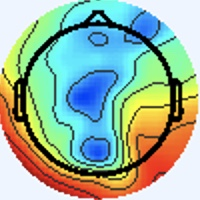

The file beside this chart, header and first rows:
[238 245 255], [238 245 255], [238 245 255], [238 245 255], [238 245 255], [238 245 255], [238 245 255], [238 245 255], [238 245 255], [238 245 255], [238 245 255], [238 245 255], [238 245 255], [238 245 255], [238 245 255], [238 245 255], [238 245 255], [238 245 255], [238 245 255], [238 245 255], [238 245 255], [238 245 255], [238 245 255], [238 245 255]
[238 245 255], [238 245 255], [238 245 255], [238 245 255], [238 245 255], [238 245 255], [238 245 255], [238 245 255], [238 245 255], [238 245 255], [238 245 255], [238 245 255], [238 245 255], [238 245 255], [238 245 255], [238 245 255], [238 245 255], [238 245 255], [238 245 255], [238 245 255], [238 245 255], [238 245 255], [238 245 255], [238 245 255]
[238 245 255], [238 245 255], [238 245 255], [238 245 255], [238 245 255], [238 245 255], [238 245 255], [238 245 255], [238 245 255], [238 245 255], [238 245 255], [238 245 255], [238 245 255], [238 245 255], [238 245 255], [238 245 255], [238 245 255], [238 245 255], [238 245 255], [238 245 255], [238 245 255], [238 245 255], [238 245 255], [238 245 255]
[238 245 255], [238 245 255], [238 245 255], [238 245 255], [238 245 255], [238 245 255], [238 245 255], [238 245 255], [238 245 255], [238 245 255], [238 245 255], [238 245 255], [238 245 255], [238 245 255], [238 245 255], [238 245 255], [238 245 255], [238 245 255], [238 245 255], [238 245 255], [238 245 255], [238 245 255], [238 245 255], [238 245 255]
[238 245 255], [238 245 255], [238 245 255], [238 245 255], [238 245 255], [238 245 255], [238 245 255], [238 245 255], [238 245 255], [238 245 255], [238 245 255], [238 245 255], [238 245 255], [238 245 255], [238 245 255], [238 245 255], [238 245 255], [238 245 255], [238 245 255], [238 245 255], [238 245 255], [238 245 255], [238 245 255], [238 245 255]
[238 245 255], [238 245 255], [238 245 255], [238 245 255], [238 245 255], [238 245 255], [238 245 255], [238 245 255], [238 245 255], [238 245 255], [238 245 255], [238 245 255], [238 245 255], [238 245 255], [238 245 255], [238 245 255], [238 245 255], [238 245 255], [238 245 255], [238 245 255], [238 245 255], [238 245 255], [238 245 255], [238 245 255]
[238 245 255], [238 245 255], [238 245 255], [238 245 255], [238 245 255], [238 245 255], [238 245 255], [238 245 255], [238 245 255], [238 245 255], [238 245 255], [238 245 255], [238 245 255], [238 245 255], [238 245 255], [238 245 255], [238 245 255], [238 245 255], [238 245 255], [238 245 255], [238 245 255], [238 245 255], [238 245 255], [238 245 255]
[238 245 255], [238 245 255], [238 245 255], [238 245 255], [238 245 255], [238 245 255], [238 245 255], [238 245 255], [238 245 255], [238 245 255], [238 245 255], [238 245 255], [238 245 255], [238 245 255], [238 245 255], [238 245 255], [238 245 255], [238 245 255], [238 245 255], [238 245 255], [238 245 255], [238 245 255], [238 245 255], [238 245 255]
[238 245 255], [238 245 255], [238 245 255], [238 245 255], [238 245 255], [238 245 255], [238 245 255], [238 245 255], [238 245 255], [238 245 255], [238 245 255], [238 245 255], [238 245 255], [238 245 255], [238 245 255], [238 245 255], [238 245 255], [238 245 255], [238 245 255], [238 245 255], [238 245 255], [238 245 255], [238 245 255], [238 245 255]
[238 245 255], [238 245 255], [238 245 255], [238 245 255], [238 245 255], [238 245 255], [238 245 255], [238 245 255], [238 245 255], [238 245 255], [238 245 255], [238 245 255], [238 245 255], [238 245 255], [238 245 255], [238 245 255], [238 245 255], [238 245 255], [238 245 255], [238 245 255], [238 245 255], [238 245 255], [238 245 255], [238 245 255]
[238 245 255], [238 245 255], [238 245 255], [238 245 255], [238 245 255], [238 245 255], [238 245 255], [238 245 255], [238 245 255], [238 245 255], [238 245 255], [238 245 255], [238 245 255], [238 245 255], [238 245 255], [238 245 255], [238 245 255], [238 245 255], [238 245 255], [238 245 255], [238 245 255], [238 245 255], [238 245 255], [238 245 255]
[238 245 255], [238 245 255], [238 245 255], [238 245 255], [238 245 255], [238 245 255], [238 245 255], [238 245 255], [238 245 255], [238 245 255], [238 245 255], [238 245 255], [238 245 255], [238 245 255], [238 245 255], [238 245 255], [238 245 255], [238 245 255], [238 245 255], [238 245 255], [238 245 255], [238 245 255], [238 245 255], [238 245 255]
[238 245 255], [238 245 255], [238 245 255], [238 245 255], [238 245 255], [238 245 255], [238 245 255], [238 245 255], [238 245 255], [238 245 255], [238 245 255], [238 245 255], [238 245 255], [238 245 255], [238 245 255], [238 245 255], [238 245 255], [238 245 255], [238 245 255], [238 245 255], [238 245 255], [238 245 255], [238 245 255], [238 245 255]
[238 245 255], [238 245 255], [238 245 255], [238 245 255], [238 245 255], [238 245 255], [238 245 255], [238 245 255], [238 245 255], [238 245 255], [238 245 255], [238 245 255], [238 245 255], [238 245 255], [238 245 255], [238 245 255], [238 245 255], [238 245 255], [238 245 255], [238 245 255], [238 245 255], [238 245 255], [238 245 255], [238 245 255]
[238 245 255], [238 245 255], [238 245 255], [238 245 255], [238 245 255], [238 245 255], [238 245 255], [238 245 255], [238 245 255], [238 245 255], [238 245 255], [238 245 255], [238 245 255], [238 245 255], [238 245 255], [238 245 255], [238 245 255], [238 245 255], [238 245 255], [238 245 255], [238 245 255], [238 245 255], [238 245 255], [238 245 255]
[238 245 255], [238 245 255], [238 245 255], [238 245 255], [238 245 255], [238 245 255], [238 245 255], [238 245 255], [238 245 255], [238 245 255], [238 245 255], [238 245 255], [238 245 255], [238 245 255], [238 245 255], [238 245 255], [238 245 255], [238 245 255], [238 245 255], [238 245 255], [238 245 255], [238 245 255], [240 244 255], [240 244 255]
[238 245 255], [238 245 255], [238 245 255], [238 245 255], [238 245 255], [238 245 255], [238 245 255], [238 245 255], [238 245 255], [238 245 255], [238 245 255], [238 245 255], [238 245 255], [238 245 255], [238 245 255], [238 245 255], [240 244 255], [238 245 255], [237 246 253], [237 246 253], [237 246 253], [238 245 255], [241 243 255], [241 243 255]
[238 245 255], [238 245 255], [238 245 255], [238 245 255], [238 245 255], [238 245 255], [238 245 255], [238 245 255], [238 245 255], [238 245 255], [238 245 255], [238 245 255], [238 245 255], [238 245 255], [238 245 255], [238 245 255], [240 244 255], [238 245 255], [237 246 253], [237 246 253], [237 246 253], [238 245 253], [241 243 255], [241 243 255]
[238 245 255], [238 245 255], [238 245 255], [238 245 255], [238 245 255], [238 245 255], [238 245 255], [238 245 255], [238 245 255], [238 245 255], [238 245 255], [238 245 255], [238 245 255], [238 245 255], [238 245 255], [238 245 255], [240 244 255], [240 244 255], [238 245 255], [238 245 253], [238 245 253], [238 245 253], [240 244 255], [240 244 255]
[238 245 255], [238 245 255], [238 245 255], [238 245 255], [238 245 255], [238 245 255], [238 245 255], [238 245 255], [238 245 255], [238 245 255], [238 245 255], [238 245 255], [238 245 255], [238 245 255], [238 245 255], [238 245 255], [240 244 255], [240 244 255], [240 244 255], [238 245 253], [238 245 253], [238 245 255], [238 244 255], [238 244 255]
[238 245 255], [238 245 255], [238 245 255], [238 245 255], [238 245 255], [238 245 255], [238 245 255], [238 245 255], [238 245 255], [238 245 255], [238 245 255], [238 245 255], [238 245 255], [238 245 255], [238 245 255], [238 245 255], [240 244 255], [240 244 255], [240 244 253], [240 244 253], [240 244 255], [238 244 255], [238 244 255], [237 245 255]
[238 245 255], [238 245 255], [238 245 255], [238 245 255], [238 245 255], [238 245 255], [238 245 255], [238 245 255], [238 245 255], [238 245 255], [238 245 255], [238 245 255], [238 245 255], [238 245 255], [238 245 255], [238 245 255], [240 244 255], [240 244 255], [241 244 251], [241 244 253], [240 243 255], [238 244 255], [237 245 255], [237 245 255]
[238 245 255], [238 245 255], [238 245 255], [238 245 255], [238 245 255], [238 245 255], [238 245 255], [238 245 255], [238 245 255], [238 245 255], [238 245 255], [238 245 255], [238 245 255], [238 245 255], [238 245 255], [238 245 255], [238 245 255], [240 244 255], [241 244 251], [241 244 253], [240 244 255], [238 244 255], [237 245 255], [236 246 255]
[238 245 255], [238 245 255], [238 245 255], [238 245 255], [238 245 255], [238 245 255], [238 245 255], [238 245 255], [238 245 255], [238 245 255], [238 245 255], [238 245 255], [238 245 255], [238 245 255], [238 245 255], [238 245 255], [238 245 255], [238 245 255], [240 244 253], [240 244 253], [238 245 255], [237 245 255], [237 245 255], [237 246 255]
[238 245 255], [238 245 255], [238 245 255], [238 245 255], [238 245 255], [238 245 255], [238 245 255], [238 245 255], [238 245 255], [238 245 255], [238 245 255], [238 245 255], [238 245 255], [238 245 255], [238 245 255], [238 245 255], [240 247 255], [239 246 255], [238 245 255], [238 245 255], [238 245 255], [238 247 255], [237 245 255], [237 246 255]
[238 245 255], [238 245 255], [238 245 255], [238 245 255], [238 245 255], [238 245 255], [238 245 255], [238 245 255], [238 245 255], [238 245 255], [238 245 255], [238 245 255], [238 245 255], [238 245 255], [238 245 255], [238 245 255], [238 245 253], [238 245 255], [238 244 255], [238 244 255], [237 245 255], [237 246 255], [237 246 255], [238 245 253]
[238 245 255], [238 245 255], [238 245 255], [238 245 255], [238 245 255], [238 245 255], [238 245 255], [238 245 255], [238 245 255], [238 245 255], [238 245 255], [238 245 255], [238 245 255], [238 245 255], [238 245 255], [238 245 253], [237 244 250], [237 244 252], [237 245 255], [237 244 255], [237 245 255], [237 245 255], [238 245 253], [238 245 251]
[238 245 255], [238 245 255], [238 245 255], [238 245 255], [238 245 255], [238 245 255], [238 245 255], [238 245 255], [238 245 255], [238 245 255], [238 245 255], [238 245 255], [238 245 255], [238 245 255], [238 245 255], [238 245 255], [238 245 253], [238 245 253], [238 246 255], [237 245 255], [237 245 255], [236 244 255], [238 245 253], [238 245 251]
[238 245 255], [238 245 255], [238 245 255], [238 245 255], [238 245 255], [238 245 255], [238 245 255], [238 245 255], [238 245 255], [238 245 255], [238 245 255], [238 245 255], [238 245 255], [238 245 255], [238 245 255], [238 245 255], [239 245 255], [238 244 255], [238 245 253], [238 245 253], [238 245 255], [238 245 255], [241 245 254], [239 247 250]
[238 245 255], [238 245 255], [238 245 255], [238 245 255], [238 245 255], [238 245 255], [238 245 255], [238 245 255], [238 245 255], [238 245 255], [238 245 255], [238 245 255], [238 245 255], [238 245 255], [238 245 255], [238 244 255], [238 244 255], [238 244 255], [237 244 250], [237 245 248], [238 245 253], [241 245 255], [241 246 252], [240 249 246]
[238 245 255], [238 245 255], [238 245 255], [238 245 255], [238 245 255], [238 245 255], [238 245 255], [238 245 255], [238 245 255], [238 245 255], [238 245 255], [238 245 255], [238 245 255], [238 245 255], [238 245 255], [238 244 255], [238 244 255], [237 243 255], [237 244 250], [238 245 251], [241 245 255], [241 245 255], [240 245 249], [236 249 229]
[238 245 255], [238 245 255], [238 245 253], [238 245 253], [238 245 255], [238 245 255], [238 245 255], [238 245 255], [238 245 255], [238 245 253], [238 245 255], [238 245 255], [238 245 255], [238 245 255], [238 245 255], [238 244 255], [239 245 255], [238 245 255], [239 244 250], [240 245 251], [243 245 255], [241 246 249], [235 248 230], [229 252 200]
[238 245 255], [238 245 253], [238 245 251], [238 245 251], [238 245 253], [238 245 255], [238 244 255], [238 244 255], [238 245 253], [238 245 251], [238 245 253], [238 245 255], [238 245 253], [238 245 253], [238 244 255], [238 244 255], [237 245 255], [235 242 250], [243 246 251], [245 246 250], [240 243 250], [235 246 232], [220 246 185], [205 245 148]
[238 244 255], [238 245 255], [238 245 251], [238 245 251], [238 245 251], [238 245 253], [238 245 255], [238 245 255], [238 245 253], [238 245 253], [238 245 255], [238 245 255], [238 245 255], [238 245 255], [238 244 255], [238 244 255], [239 248 255], [237 244 252], [241 244 251], [243 244 249], [242 245 250], [233 249 223], [210 246 158], [194 244 119]
[238 244 255], [238 244 255], [238 245 253], [238 245 251], [238 245 251], [238 245 251], [238 245 251], [238 245 251], [238 244 255], [238 244 255], [238 244 255], [238 244 255], [238 244 255], [238 244 255], [238 245 255], [238 245 253], [240 244 253], [240 244 253], [241 243 255], [240 244 255], [242 249 255], [230 251 220], [206 247 151], [190 246 113]
[238 244 255], [238 244 255], [238 245 255], [238 245 255], [238 245 255], [238 245 253], [238 246 249], [238 245 251], [238 244 255], [238 244 255], [238 244 255], [238 244 255], [238 244 255], [238 244 255], [238 245 255], [238 245 253], [238 242 251], [240 244 255], [241 244 255], [239 247 250], [234 251 232], [222 251 193], [203 251 139], [192 251 111]
[238 245 255], [238 245 255], [238 245 255], [238 244 255], [238 244 255], [238 244 255], [238 245 253], [238 245 251], [238 245 255], [238 244 255], [238 244 255], [238 244 255], [238 244 255], [238 245 255], [238 245 253], [238 245 253], [240 244 255], [241 245 255], [242 246 255], [234 248 231], [218 249 181], [205 248 141], [197 250 118], [189 248 104]
[238 245 253], [238 245 253], [238 244 255], [238 244 255], [238 244 255], [238 244 255], [238 245 255], [238 245 253], [238 245 255], [238 245 255], [238 245 255], [238 245 255], [238 245 253], [238 245 253], [238 245 253], [238 245 253], [241 248 255], [239 247 249], [237 248 231], [226 249 197], [205 248 143], [192 245 111], [191 250 110], [187 248 108]
[238 245 251], [238 245 253], [238 244 255], [238 244 255], [238 245 255], [238 245 253], [238 245 255], [238 244 255], [240 244 255], [240 244 255], [240 244 255], [240 244 253], [238 245 251], [238 245 251], [238 245 251], [238 246 249], [240 248 250], [235 249 226], [225 246 179], [215 247 146], [198 249 122], [185 248 108], [185 251 115], [185 251 119]
[238 246 249], [238 245 253], [238 244 255], [238 244 255], [238 245 253], [238 245 251], [238 245 255], [238 244 255], [240 244 255], [240 244 255], [240 244 255], [240 244 255], [238 245 253], [238 245 251], [238 245 251], [237 248 242], [236 252 226], [227 251 193], [212 243 139], [203 244 112], [193 250 109], [185 250 108], [182 250 115], [182 248 124]
[238 245 251], [238 245 253], [238 244 255], [238 244 255], [238 245 255], [238 245 253], [240 244 255], [240 244 255], [241 245 254], [239 243 252], [237 243 255], [238 244 255], [238 244 255], [239 245 255], [238 245 253], [233 248 229], [219 249 179], [209 246 140], [207 248 118], [200 247 105], [194 251 108], [186 251 109], [185 253 116], [171 229 116]
[238 245 253], [238 245 253], [238 244 255], [238 244 255], [238 245 255], [238 245 253], [240 244 255], [240 244 255], [240 244 253], [240 244 253], [239 245 255], [239 245 255], [238 244 255], [239 245 255], [238 245 253], [233 249 222], [211 246 154], [202 248 116], [200 249 106], [198 252 104], [193 251 105], [189 252 112], [182 247 117], [167 222 120]
[238 245 255], [238 245 255], [238 244 255], [238 244 255], [238 245 255], [238 245 253], [240 244 253], [240 244 255], [238 244 255], [238 244 255], [239 246 254], [237 244 250], [236 245 252], [238 247 254], [239 249 250], [234 253 221], [209 244 150], [198 245 113], [194 249 104], [196 255 105], [192 249 106], [188 248 114], [186 252 129], [173 228 137]
[238 245 255], [238 244 255], [238 244 255], [238 244 255], [238 245 255], [238 245 253], [240 244 253], [240 244 253], [238 244 255], [238 245 255], [238 245 251], [237 245 248], [236 245 250], [239 250 244], [237 251 226], [227 251 193], [209 248 141], [197 249 113], [192 250 104], [190 250 103], [192 251 109], [192 248 121], [181 236 134], [156 200 125]
[238 244 255], [238 244 255], [238 244 255], [238 244 255], [238 245 255], [238 245 253], [238 245 251], [238 245 251], [238 245 251], [238 245 251], [238 247 252], [239 249 251], [239 249 250], [236 250 227], [226 249 179], [211 244 139], [199 249 118], [193 248 105], [196 251 108], [194 253 111], [189 251 114], [173 227 113], [113 146  75], [ 85 112  57]
[238 244 255], [238 244 255], [238 244 255], [238 245 255], [238 245 255], [238 245 253], [238 245 251], [238 245 251], [239 246 254], [237 244 252], [237 246 251], [237 248 242], [235 249 224], [229 250 191], [219 248 142], [203 243 108], [198 251 107], [192 250 103], [193 248 105], [195 254 114], [188 251 118], [172 223 118], [65 88 36], [44 65 22]
[238 244 255], [238 244 255], [238 245 253], [238 245 253], [238 245 253], [238 245 253], [238 245 251], [238 245 253], [239 245 255], [237 243 255], [236 245 252], [234 248 225], [226 250 176], [219 249 137], [215 249 113], [207 249 101], [193 247 101], [195 253 107], [191 249 103], [192 251 111], [192 251 122], [178 226 127], [68 87 42], [33 55 17]
[240 243 255], [238 244 255], [238 245 253], [238 245 251], [238 245 255], [238 245 255], [238 245 251], [238 245 255], [240 243 255], [240 243 255], [239 246 254], [234 249 216], [222 250 148], [213 247 108], [208 248  97], [205 252  98], [196 252 103], [194 254 107], [192 251 107], [194 250 117], [189 239 128], [156 198 114], [ 83 111  63], [60 97 46]
[241 243 255], [240 244 255], [238 245 253], [238 245 253], [237 246 255], [237 246 255], [237 246 255], [238 245 255], [242 242 254], [243 243 253], [240 248 251], [235 251 215], [222 249 142], [211 249 102], [206 251 100], [200 253 100], [194 254 104], [188 250 103], [194 251 108], [180 229 111], [113 150  72], [ 81 117  56], [114 158  95], [139 197 120]
[241 243 255], [240 244 255], [238 245 253], [238 245 253], [237 246 255], [237 245 255], [237 245 255], [238 245 255], [245 245 255], [244 246 243], [236 248 224], [229 249 186], [220 250 128], [211 250  99], [204 250  99], [197 252  99], [190 250 102], [190 252 107], [191 250 110], [172 218 109], [70 95 40], [42 69 26], [134 186 114], [179 249 153]
[240 244 255], [240 244 255], [238 245 253], [238 245 253], [237 246 255], [237 245 255], [237 245 255], [238 244 255], [243 243 253], [240 245 225], [227 248 173], [218 249 132], [216 251 109], [212 253  99], [203 252 100], [196 250 102], [190 247 106], [194 252 116], [191 251 119], [174 221 119], [69 90 47], [43 65 29], [135 183 107], [176 244 143]
[241 245 255], [240 244 255], [238 245 253], [238 245 253], [237 245 255], [237 245 255], [237 245 255], [239 246 255], [242 243 247], [236 246 212], [221 248 143], [212 247 103], [213 249  97], [212 253  99], [204 253 101], [197 251 105], [192 248 111], [190 250 118], [186 247 117], [174 222 122], [76 97 56], [48 69 36], [130 181 104], [177 248 144]
[238 245 255], [238 245 255], [238 245 253], [238 245 253], [237 245 255], [237 245 255], [237 246 253], [238 246 248], [246 248 243], [239 250 208], [222 250 140], [210 248 101], [211 250  99], [210 253 101], [202 252 101], [195 250 105], [186 248 111], [187 250 119], [193 254 125], [184 232 132], [70 98 50], [30 60 22], [122 180 103], [170 247 145]
[238 245 255], [238 245 255], [238 245 253], [238 245 255], [237 245 255], [237 245 255], [237 246 251], [238 248 239], [242 249 218], [235 250 181], [220 252 129], [210 250 101], [210 249  96], [208 251  99], [201 251 102], [192 249 106], [187 250 117], [187 249 126], [184 236 125], [157 200 111], [ 76 109  54], [58 98 45], [129 194 110], [166 247 144]
[237 246 253], [237 246 253], [238 245 255], [238 244 255], [237 244 255], [237 245 255], [237 244 252], [239 248 227], [231 247 174], [224 248 136], [212 249 109], [207 251  96], [209 250  94], [207 252  99], [199 251 104], [192 249 110], [191 254 124], [171 227 118], [114 151  73], [ 85 115  51], [118 157  92], [147 201 123], [158 232 133], [162 248 137]
[237 246 253], [237 246 253], [238 245 255], [238 244 255], [238 244 255], [238 244 255], [237 245 248], [238 250 214], [226 247 146], [219 248 108], [210 249  98], [208 252  95], [208 252  95], [207 254 100], [200 252 107], [191 249 111], [188 249 120], [169 220 119], [65 93 35], [39 65 17], [140 186 111], [180 244 150], [169 248 143], [163 251 141]
[237 246 251], [235 244 251], [239 246 255], [238 244 255], [236 242 255], [241 246 252], [241 248 241], [239 253 204], [226 249 135], [221 251 101], [211 250  95], [208 252  93], [208 254  96], [205 254 102], [199 253 107], [192 251 111], [189 250 120], [169 217 117], [70 94 44], [44 70 25], [132 185 103], [177 248 146], [171 249 147], [162 247 144]
[237 246 253], [236 245 252], [239 246 255], [238 245 255], [240 244 255], [241 247 243], [237 249 213], [236 252 177], [227 249 122], [220 251  96], [211 251  93], [207 251  92], [207 252  97], [204 253 101], [198 252 106], [192 251 111], [189 250 120], [171 219 119], [ 77 100  54], [47 74 33], [127 185 100], [173 248 143], [169 250 147], [161 246 143]
[238 247 255], [237 246 255], [238 245 253], [239 243 252], [241 244 251], [239 247 224], [230 247 167], [225 249 129], [224 249 106], [219 250  95], [210 251  95], [206 251  96], [206 251  96], [203 252 101], [196 251 105], [189 250 110], [188 251 120], [168 218 119], [73 99 54], [44 72 32], [127 186 102], [170 247 141], [165 249 138], [164 252 140]
[238 246 255], [238 245 255], [240 244 253], [239 244 248], [242 246 249], [238 248 214], [225 246 141], [219 247 102], [223 249  96], [219 250  94], [211 252  96], [206 251  98], [206 251  98], [202 251 100], [196 251 105], [189 250 110], [185 248 118], [169 219 122], [ 76 102  57], [45 73 33], [127 186 106], [172 249 147], [165 249 138], [160 248 136]
[237 246 255], [238 245 255], [241 245 254], [241 244 249], [245 247 246], [241 249 210], [229 249 134], [224 251  96], [224 250  91], [220 252  91], [211 252  96], [206 251  98], [205 251 100], [201 251 102], [196 251 105], [189 250 110], [189 250 123], [168 215 121], [ 78 101  57], [48 74 37], [127 180 108], [171 245 150], [165 250 146], [163 252 144]
... 139 more rows
